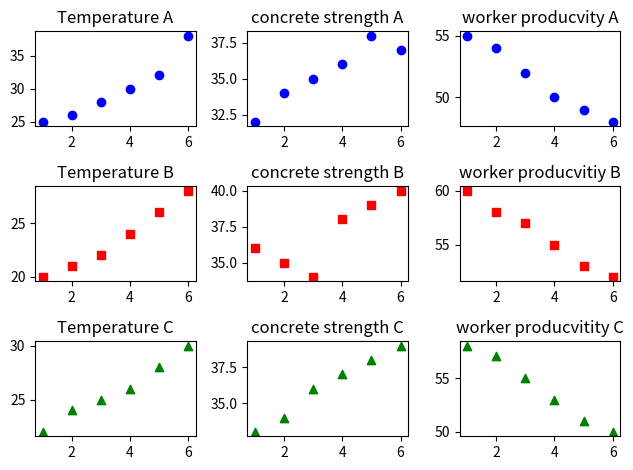

Reproduce this figure in Python.
import matplotlib.pyplot as plt
import numpy as np

##x = np.linspace(0, 10, 100)
time = np.arange(1,7,1)

temperature_A = [25,26,28,30,32,38]
concrete_strength_A=[32,34,35,36,38,37]
productivity_A = [55,54,52,50,49,48]

temperature_B = [20,21,22,24,26,28]
concrete_strength_B=[36,35,34,38,39,40]
productivity_B = [60,58,57,55,53,52]

temperature_C = [22,24,25,26,28,30]
concrete_strength_C=[33,34,36,37,38,39]
productivity_C = [58,57,55,53,51,50]

##temps
plt.subplot(3, 3, 1)
plt.scatter(time, temperature_A, color='blue', marker='o')
plt.title("Temperature A")

plt.subplot(3, 3, 4)
plt.scatter(time, temperature_B, color='red', marker='s')
plt.title("Temperature B")

plt.subplot(3, 3, 7)
plt.scatter(time, temperature_C, color='green', marker='^')
plt.title("Temperature C")

## concrete strength
plt.subplot(3, 3, 2)
plt.scatter(time, concrete_strength_A, color='blue', marker='o')
plt.title("concrete strength A")

plt.subplot(3, 3, 5)
plt.scatter(time, concrete_strength_B, color='red', marker='s')
plt.title("concrete strength B")

plt.subplot(3, 3, 8)
plt.scatter(time, concrete_strength_C, color='green', marker='^')
plt.title("concrete strength C")

## Worker productivity
plt.subplot(3, 3, 3)
plt.scatter(time, productivity_A, color='blue', marker='o')
plt.title("worker producvity A")

plt.subplot(3, 3, 6)
plt.scatter(time, productivity_B, color='red', marker='s')
plt.title("worker producvitiy B")

plt.subplot(3, 3, 9)
plt.scatter(time, productivity_C, color='green', marker='^')
plt.title("worker producvitity C")


plt.tight_layout()
plt.show()